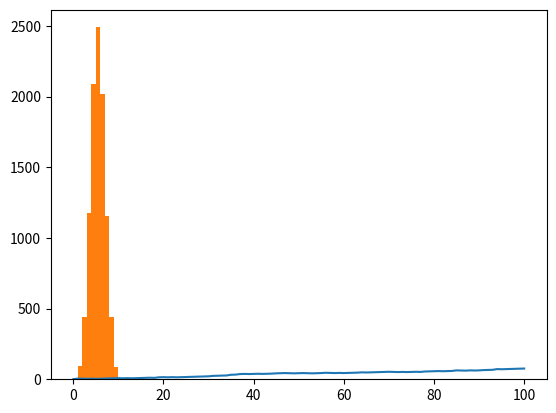

Write Python code to recreate this figure.
import numpy as np

#manually setting the seed:

np.random.seed(123)

n = np.random.rand()  #pseudo-random numbers - PC chooses the seed
print(n)

# SIMULATING A DICE

dice = np.random.randint(1,7)
print(dice)

# Starting step
step = 50

# Roll the dice
dice = np.random.randint(1,7)

# Finish the control construct
if dice <= 2 :
    step -= 1
elif dice in {3, 4, 5} :
    step += 1
else :
    step = step + np.random.randint(1,7)

# Print out dice and step
print(dice)
print(step)

# RANDOM STEPS SIMULATING A FLIPPING A COIN 10 TIMES

#defining a list to store the results
outcomes = list()

for x in range (10):
    #in each iteration, the coin variable will be
    #updated

    coin = np.random.randint(0, 2)
    if coin == 0:
        outcomes.append('heads')
    else:
        outcomes.append('tails')

print(outcomes)
print()

# A RANDOM WALK EXAMPLE IN THIS HEADS ANS TAILS EXAMPLE

tails = [0] #at the start I've not thrown any coins yet

for x in range(10):
    coin = np.random.randint(0, 2) #a coin is flipped and the result is stored (0 or 1)
    tails.append(tails[x] + coin) #the result is appended to the list tails updating its last result

print(tails)
print()
# THE EXAMPLES ABOVE SHOWED HOW TO
# TRANSFORM A BUNCH OF STEPS INTO A RANDOM WALK

#another example

# Initialize random_walk
random_walk = [0]

# Complete the ___
for x in range(100) :
    # Set step: last element in random_walk
    step = random_walk[-1]

    # Roll the dice
    dice = np.random.randint(1,7)

    # Determine next step
    if dice <= 2:
        # Replace below: use max to make sure step can't go below 0
        step = max(0, step - 1)
    elif dice <= 5:
        step = step + 1
    else:
        step = step + np.random.randint(1,7)

    # append next_step to random_walk
    random_walk.append(step)

# Print random_walk
print(random_walk)
print()

# Import matplotlib.pyplot as plt
import matplotlib.pyplot as plt

# Plot random_walk
plt.plot(random_walk)

# Show the plot
plt.show()
#
# TRANSFORMING THE PROBLEM INTO A DISTRIBUTION OF FINAL STEPS
# TO ANSWER THE MAIN QUESTION: WHAT IS THE CHANCE I'LL REACH
# 60 STEPS HIGH?
#
# THE WAY TO ANSWER THIS QUESTION IS TO TRANSFORM THE PROBLEM
# INTO A DISTRIBUTION OF STEPS

# this can be done because each random walk will end up in a different step,
# thus it can be treated as a distribution of final steps

#once we know the distribution, we can start calculating probability

final_tails = [] # will register the number of tails we end up with by flipping the coin
# 10x over and over again, lets do an example for 100 times.

# event: flipping a coin 10 times
# number of events: 10000

for x in range(10000): #for every event, the number of tails is reseted to zero. Because the event restarts
    tails = [0]
    for x in range(10): # loop that runs each of the 10 events
        coin = np.random.randint(0, 2) #flipping the coin
        tails.append(tails[x] + coin)
    final_tails.append(tails[-1])
plt.hist(final_tails, 10)
plt.show()

# EACH NUMBER IN THE FINAL_TAILS LIST IS THE NUMBER OF TIMES WE GOT TAILS IN A GAME OF 10 TOSSES
# THIS CAN BE TREATED AS A DISTRIBUTION THAT WE CAN VISUALIZE: IT CALLS FOR A HISTOGRAM!

# THE MORE WE INCREASE THE NUMBER OF EVENTS, THE MORE THE DISTRIBUTION CONVERGES TO A BELL-SHAPE




